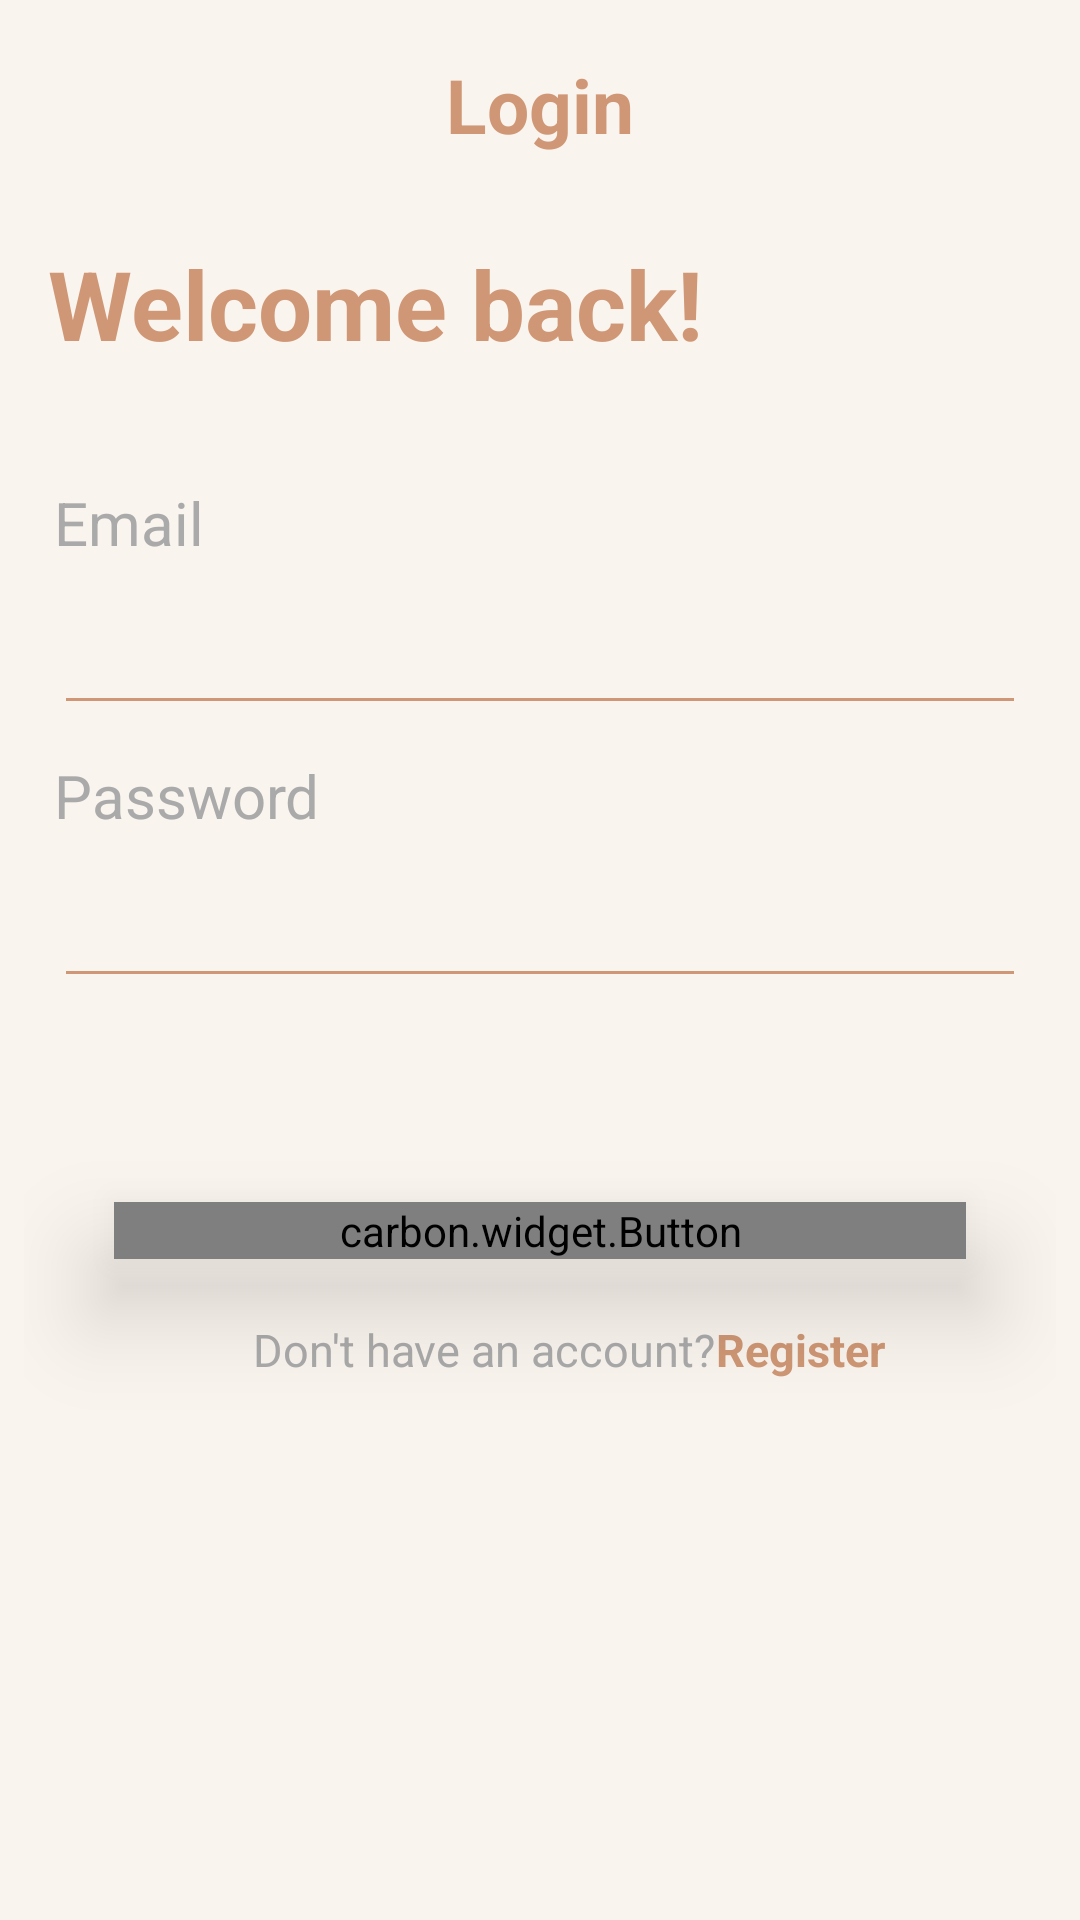

Produce the Android XML layout that renders to this screen, including the resource entries it uses.
<!-- AndroidManifest.xml: application theme Theme.BanquMisrGraduation -->
<!-- res/layout/fragment_login.xml -->
<?xml version="1.0" encoding="utf-8"?>
<layout xmlns:android="http://schemas.android.com/apk/res/android"
    xmlns:app="http://schemas.android.com/apk/res-auto"
    xmlns:tools="http://schemas.android.com/tools">

    <data>

    </data>

    <androidx.constraintlayout.widget.ConstraintLayout
        android:layout_width="match_parent"
        android:layout_height="match_parent"
        android:background="#faf4ee"
        android:padding="8dp"
        tools:context=".presentation.ui.fragments.LoginFragment">

        <ProgressBar
            android:id="@+id/progress_bar"
            android:layout_width="wrap_content"
            android:layout_height="wrap_content"
            android:visibility="invisible"
            app:layout_constraintBottom_toBottomOf="parent"
            app:layout_constraintEnd_toEndOf="parent"
            app:layout_constraintHorizontal_bias="0.498"
            app:layout_constraintStart_toStartOf="parent"
            app:layout_constraintTop_toTopOf="parent"
            app:layout_constraintVertical_bias="0.73" />

        <TextView
            android:id="@+id/tv_login"
            android:layout_width="wrap_content"
            android:layout_height="0dp"
            android:layout_marginTop="10dp"
            android:gravity="center_horizontal"
            android:text="Login"
            android:textColor="#CF9775"
            android:textSize="25sp"
            android:textStyle="bold"
            app:layout_constraintEnd_toEndOf="parent"
            app:layout_constraintStart_toStartOf="parent"
            app:layout_constraintTop_toTopOf="parent" />

        <TextView
            android:id="@+id/tv_welcome_back"
            android:layout_width="wrap_content"
            android:layout_height="0dp"
            android:layout_marginStart="8dp"
            android:layout_marginTop="28dp"
            android:gravity="center"
            android:text="Welcome back!"
            android:textColor="#CF9775"
            android:textSize="32sp"
            android:textStyle="bold"
            app:layout_constraintStart_toStartOf="parent"
            app:layout_constraintTop_toBottomOf="@id/tv_login" />

        <TextView
            android:id="@+id/label_email"
            android:layout_width="wrap_content"
            android:layout_height="wrap_content"
            android:layout_marginStart="10dp"
            android:layout_marginTop="38dp"
            android:text="Email"
            android:textColor="@android:color/darker_gray"
            android:textSize="20sp"
            app:layout_constraintBottom_toTopOf="@id/et_email"
            app:layout_constraintStart_toStartOf="parent"
            app:layout_constraintTop_toBottomOf="@id/tv_welcome_back" />


        <EditText
            android:id="@+id/et_email"
            android:layout_width="match_parent"
            android:layout_height="wrap_content"
            android:layout_marginStart="10dp"
            android:layout_marginTop="10dp"
            android:layout_marginEnd="10dp"
            android:backgroundTint="#CF9775"
            android:ems="1"
            android:inputType="textEmailAddress"
            android:textSize="20sp"
            app:layout_constraintBottom_toTopOf="@id/label_password"
            app:layout_constraintStart_toStartOf="parent"
            app:layout_constraintTop_toBottomOf="@id/label_email" />

        <TextView
            android:id="@+id/label_password"
            android:layout_width="wrap_content"
            android:layout_height="wrap_content"
            android:layout_marginStart="10dp"
            android:layout_marginTop="10dp"
            android:text="Password"
            android:textColor="@android:color/darker_gray"
            android:textSize="20sp"
            app:layout_constraintBottom_toTopOf="@id/et_password"
            app:layout_constraintStart_toStartOf="parent"
            app:layout_constraintTop_toBottomOf="@id/et_email" />


        <EditText
            android:id="@+id/et_password"
            android:layout_width="match_parent"
            android:layout_height="wrap_content"
            android:layout_marginStart="10dp"
            android:layout_marginTop="10dp"
            android:layout_marginEnd="10dp"
            android:backgroundTint="#CF9775"
            android:ems="1"

            android:inputType="textPassword"
            android:textSize="20sp"
            app:layout_constraintStart_toStartOf="parent"
            app:layout_constraintTop_toBottomOf="@id/label_password" />


        <carbon.widget.Button
            android:id="@+id/btn_login"
            android:layout_width="match_parent"
            android:layout_height="wrap_content"
            android:layout_marginTop="68dp"
            android:layout_marginStart="30dp"
            android:layout_marginEnd="30dp"
            android:background="#cf9775"
            android:elevation="20dp"
            android:stateListAnimator="@null"
            android:text="LogIn"
            android:textColor="@color/white"
            app:carbon_cornerRadius="20dp"
            app:carbon_elevationShadowColor="#cf9775"
            app:layout_constraintEnd_toEndOf="parent"
            app:layout_constraintTop_toBottomOf="@+id/et_password" />

        <TextView
            android:id="@+id/tv_dont_have_account"
            android:layout_width="wrap_content"
            android:layout_height="0dp"
            android:layout_marginTop="20dp"
            android:gravity="center"
            android:text="Don't have an account?"
            android:textColor="@android:color/darker_gray"
            android:textSize="15sp"
            app:layout_constraintEnd_toEndOf="parent"
            app:layout_constraintHorizontal_bias="0.402"
            app:layout_constraintStart_toStartOf="parent"
            app:layout_constraintTop_toBottomOf="@id/btn_login" />

        <TextView
            android:id="@+id/tv_register"
            android:layout_width="wrap_content"
            android:layout_height="0dp"
            android:gravity="center"
            android:text="Register"
            android:textColor="#CF9775"
            android:textSize="15sp"
            android:textStyle="bold"
            app:layout_constraintEnd_toEndOf="parent"
            app:layout_constraintHorizontal_bias="0.0"
            app:layout_constraintStart_toEndOf="@id/tv_dont_have_account"
            app:layout_constraintTop_toTopOf="@id/tv_dont_have_account" />


    </androidx.constraintlayout.widget.ConstraintLayout>
</layout>
<!-- resources referenced by this layout -->
<resources>
  <color name="white">#FFFFFFFF</color>
  
  
  
      //onboarding colors
  <style name="Theme.BanquMisrGraduation" parent="Theme.MaterialComponents.DayNight.NoActionBar">
          
          <item name="colorPrimary">#faf4ee</item>
          <item name="colorPrimaryVariant">#faf4ee</item>
          <item name="colorOnPrimary">#faf4ee</item>
          <item name="badgeStyle">@style/CustomBadge</item>
          
          <item name="colorSecondary">#cf9775</item>
          <item name="fontFamily">@font/sen</item>
          <item name="colorSecondaryVariant">@color/teal_700</item>
          <item name="colorOnSecondary">@color/black</item>
          
          <item name="android:statusBarColor" tools:targetApi="l">?attr/colorPrimaryVariant</item>
          <item name="android:windowLightStatusBar" tools:targetApi="m">true</item>
          
      </style>
  <style name="CustomBadge" parent="@style/Widget.MaterialComponents.Badge">
          <item name="backgroundColor">#cf9775</item>
      </style>
  <color name="teal_700">#FF018786</color>
  <color name="black">#FF000000</color>
</resources>
